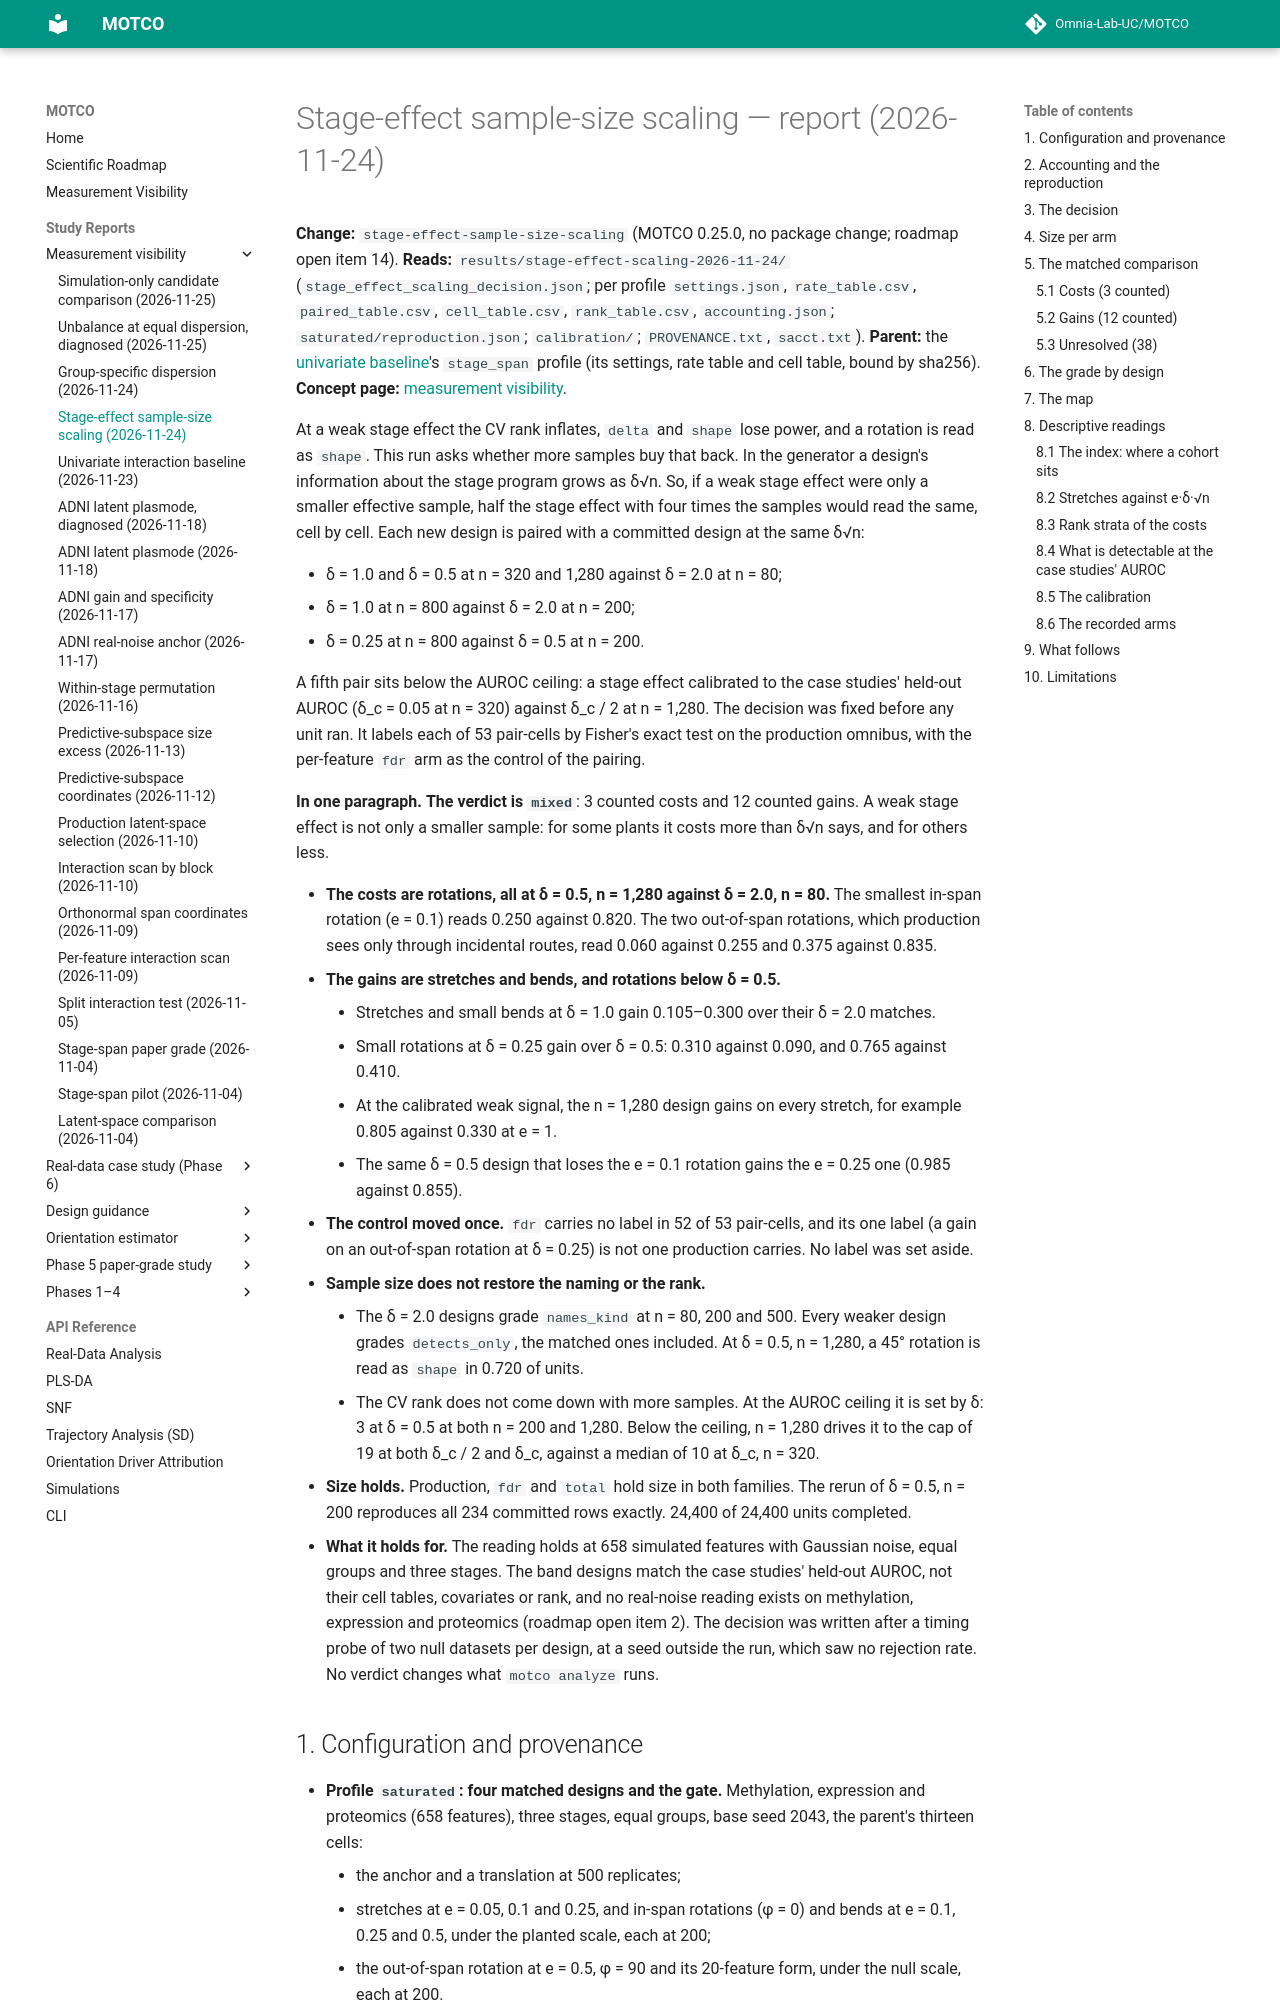

repository: Omnia-Lab-UC/MOTCO · page: reports/stage-effect-scaling-2026-11-24/index.html · generator: mkdocs

# Stage-effect sample-size scaling — report (2026-11-24)

**Change:** `stage-effect-sample-size-scaling` (MOTCO 0.25.0, no package change; roadmap open item 14). **Reads:**
`results/stage-effect-scaling-2026-11-24/` (`stage_effect_scaling_decision.json`; per profile `settings.json`,
`rate_table.csv`, `paired_table.csv`, `cell_table.csv`, `rank_table.csv`, `accounting.json`;
`saturated/reproduction.json`; `calibration/`; `PROVENANCE.txt`, `sacct.txt`). **Parent:** the
[univariate baseline](univariate-baseline-2026-11-23.md)'s `stage_span` profile (its settings, rate table and cell
table, bound by sha256). **Concept page:**
[measurement visibility](../measurement-visibility.md#a-weak-stage-effect-against-sample-size).

At a weak stage effect the CV rank inflates, `delta` and `shape` lose power, and a rotation is read as `shape`. This
run asks whether more samples buy that back. In the generator a design's information about the stage program grows
as δ√n. So, if a weak stage effect were only a smaller effective sample, half the stage effect with four times the
samples would read the same, cell by cell. Each new design is paired with a committed design at the same δ√n:

- δ = 1.0 and δ = 0.5 at n = 320 and 1,280 against δ = 2.0 at n = 80;
- δ = 1.0 at n = 800 against δ = 2.0 at n = 200;
- δ = 0.25 at n = 800 against δ = 0.5 at n = 200.

A fifth pair sits below the AUROC ceiling: a stage effect calibrated to the case studies' held-out AUROC (δ_c = 0.05
at n = 320) against δ_c / 2 at n = 1,280. The decision was fixed before any unit ran. It labels each of 53 pair-cells
by Fisher's exact test on the production omnibus, with the per-feature `fdr` arm as the control of the pairing.

**In one paragraph.** **The verdict is `mixed`**: 3 counted costs and 12 counted gains. A weak stage effect is not
only a smaller sample: for some plants it costs more than δ√n says, and for others less.
